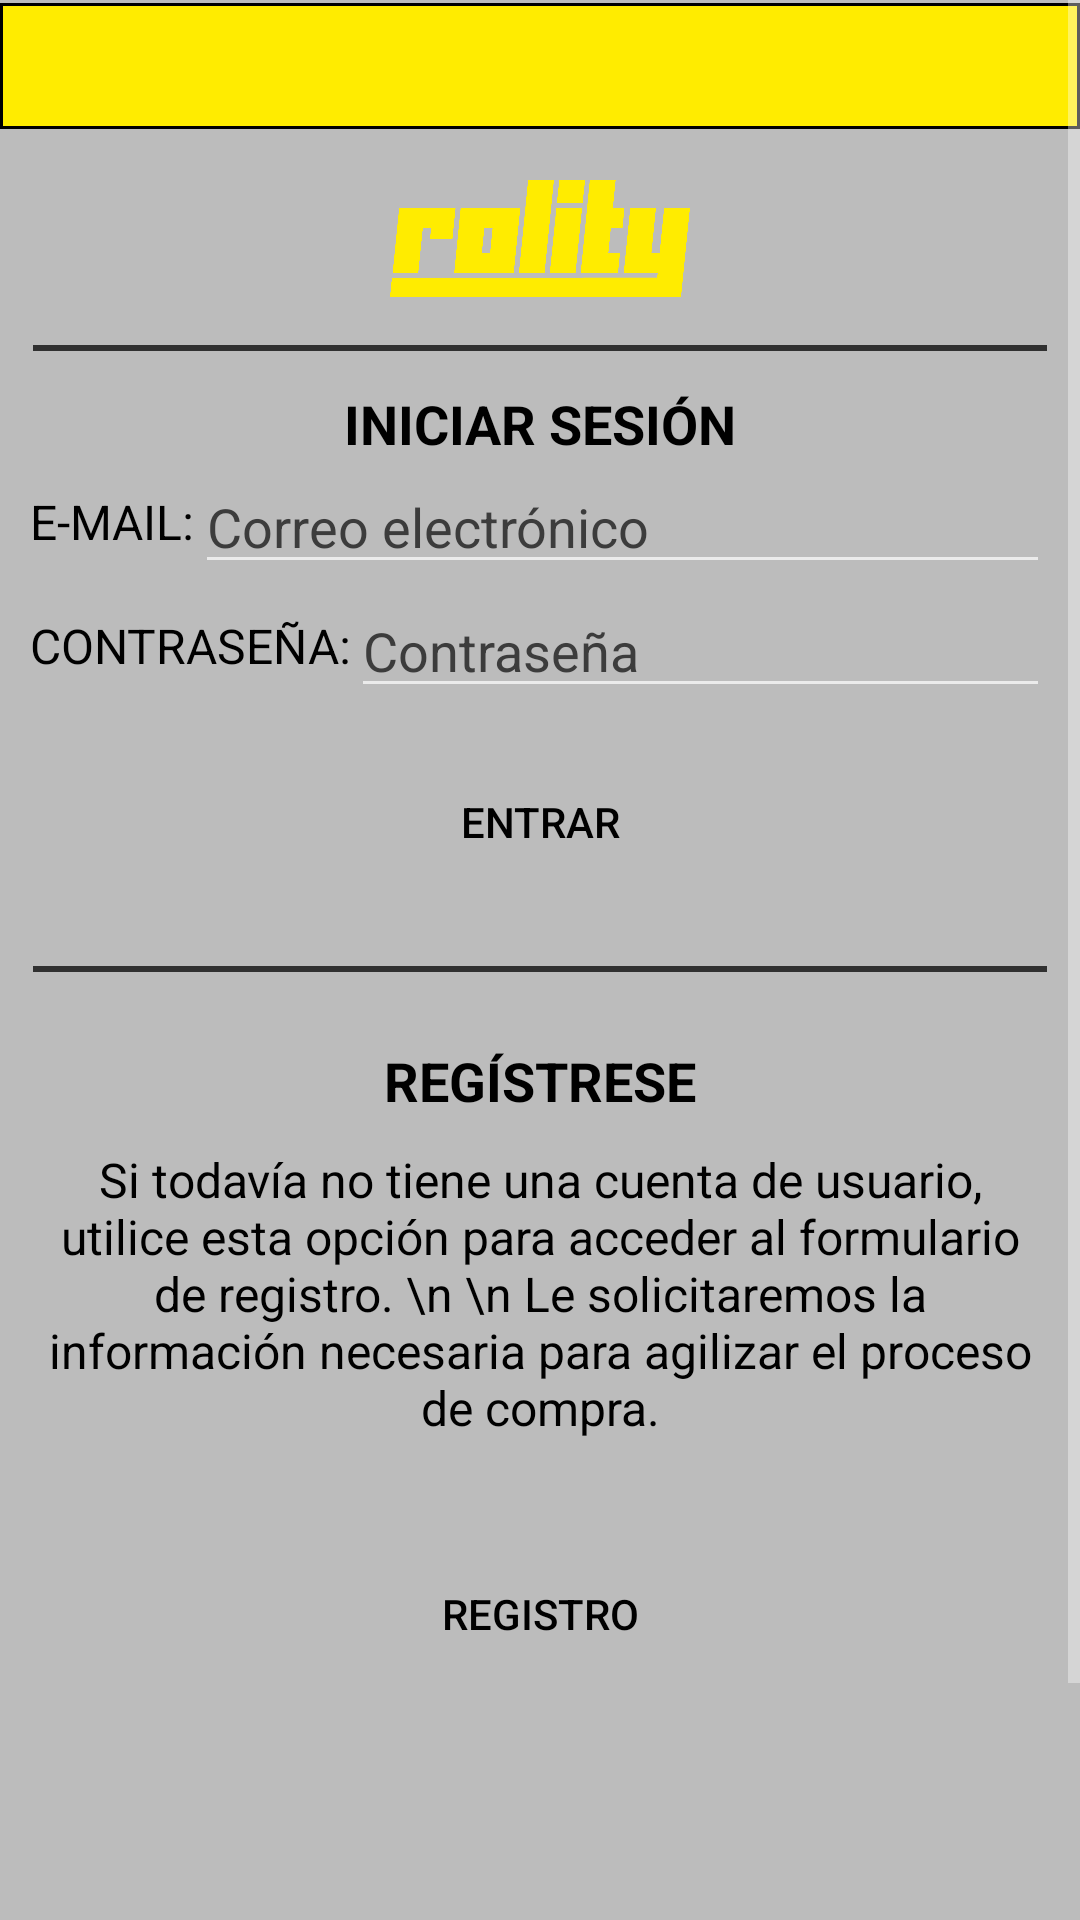

Reconstruct the res/layout file that produces this screen, plus the resources it refers to.
<!-- AndroidManifest.xml: application theme Theme.AppCompat.NoActionBar -->
<!-- res/layout/activity_login.xml -->
<?xml version="1.0" encoding="utf-8"?>
<androidx.constraintlayout.widget.ConstraintLayout xmlns:android="http://schemas.android.com/apk/res/android"
    xmlns:app="http://schemas.android.com/apk/res-auto"
    xmlns:tools="http://schemas.android.com/tools"
    android:layout_width="match_parent"
    android:layout_height="match_parent"
    tools:context="com.example.rolity.ActivityLogin">

    <ScrollView
        android:layout_width="match_parent"
        android:layout_height="match_parent">

        <LinearLayout
            android:layout_width="match_parent"
            android:layout_height="wrap_content"
            android:background="#BCBCBC"
            android:orientation="vertical">

            <FrameLayout
                android:layout_width="match_parent"
                android:layout_height="44dp"
                android:background="@drawable/bordecustom">

                <ImageView
                    android:id="@+id/logoTresBarras"
                    android:layout_width="36dp"
                    android:layout_height="29dp"
                    android:layout_gravity="center|start"
                    android:layout_marginStart="5dp"
                    android:layout_marginLeft="5dp"
                    android:contentDescription="@string/iconobarras"
                    app:srcCompat="@drawable/tres_barras" />

                <ImageView
                    android:id="@+id/logoUsuario"
                    android:layout_width="36dp"
                    android:layout_height="29dp"
                    android:layout_gravity="center|end"
                    android:layout_marginEnd="5dp"
                    android:layout_marginRight="5dp"
                    android:contentDescription="@string/iconousuario"
                    app:srcCompat="@drawable/usuario" />
            </FrameLayout>

            <LinearLayout
                android:layout_width="match_parent"
                android:layout_height="85dp"
                android:orientation="vertical">

                <ImageView
                    android:id="@+id/logoRolity"
                    android:layout_width="100dp"
                    android:layout_height="71dp"
                    android:layout_gravity="center|top"
                    android:contentDescription="@string/logorolity"
                    android:onClick="abrirMain"
                    app:srcCompat="@drawable/logo_rolity_amarillo" />

                <View
                    android:id="@+id/divider"
                    android:layout_width="338dp"
                    android:layout_height="2dp"
                    android:layout_gravity="center"
                    android:background="#303030" />
            </LinearLayout>

            <LinearLayout
                android:layout_width="match_parent"
                android:layout_height="601dp"
                android:orientation="vertical">

                <TextView
                    android:id="@+id/textView7"
                    android:layout_width="match_parent"
                    android:layout_height="wrap_content"
                    android:gravity="center"
                    android:text="@string/iniciarSesion"
                    android:textAllCaps="true"
                    android:textColor="#000000"
                    android:textSize="18sp"
                    android:textStyle="bold" />

                <LinearLayout
                    android:layout_width="340dp"
                    android:layout_height="wrap_content"
                    android:layout_gravity="center"
                    android:gravity="center"
                    android:orientation="horizontal">

                    <TextView
                        android:id="@+id/textView5"
                        android:layout_width="wrap_content"
                        android:layout_height="wrap_content"
                        android:text="@string/email"
                        android:textAllCaps="true"
                        android:textColor="#000000"
                        android:textSize="16sp" />

                    <EditText
                        android:id="@+id/loginEmail"
                        android:layout_width="0dp"
                        android:layout_height="wrap_content"
                        android:layout_weight="1"
                        android:autofillHints=""
                        android:ems="10"
                        android:hint="Correo electrónico"
                        android:inputType="textPersonName"
                        android:textColor="#000000"
                        android:textColorHint="#3C3C3C" />
                </LinearLayout>

                <LinearLayout
                    android:layout_width="340dp"
                    android:layout_height="wrap_content"
                    android:layout_gravity="center"
                    android:gravity="center"
                    android:orientation="horizontal">

                    <TextView
                        android:id="@+id/textView6"
                        android:layout_width="wrap_content"
                        android:layout_height="wrap_content"
                        android:text="@string/contrasenia"
                        android:textAllCaps="true"
                        android:textColor="#000000"
                        android:textColorHint="#454545"
                        android:textSize="16sp" />

                    <EditText
                        android:id="@+id/loginPass"
                        android:layout_width="0dp"
                        android:layout_height="wrap_content"
                        android:layout_weight="1"
                        android:autofillHints=""
                        android:ems="10"
                        android:hint="@string/textoContrasenia"
                        android:inputType="textPassword"
                        android:textColorHint="#3C3C3C" />

                </LinearLayout>

                <Space
                    android:layout_width="match_parent"
                    android:layout_height="14dp" />

                <Button
                    android:id="@+id/botonEntrar"
                    android:layout_width="wrap_content"
                    android:layout_height="wrap_content"
                    android:layout_gravity="center"
                    android:layout_marginBottom="10dp"
                    android:background="@drawable/bordecustombotonseleccionado"
                    android:text="@string/botonEntrar"
                    android:textColor="#000000" />

                <Space
                    android:layout_width="match_parent"
                    android:layout_height="14dp" />

                <View
                    android:id="@+id/divider3"
                    android:layout_width="338dp"
                    android:layout_height="2dp"
                    android:layout_gravity="center"
                    android:background="#303030" />

                <Space
                    android:layout_width="match_parent"
                    android:layout_height="14dp" />

                <TextView
                    android:id="@+id/textView8"
                    android:layout_width="match_parent"
                    android:layout_height="wrap_content"
                    android:layout_marginTop="10dp"
                    android:gravity="center"
                    android:text="@string/textoRegistrar"
                    android:textAllCaps="true"
                    android:textColor="#000000"
                    android:textColorHint="#373737"
                    android:textSize="18sp"
                    android:textStyle="bold" />

                <TextView
                    android:id="@+id/textView9"
                    android:layout_width="340dp"
                    android:layout_height="wrap_content"
                    android:layout_gravity="center"
                    android:layout_marginTop="10dp"
                    android:gravity="center"
                    android:inputType="textMultiLine"
                    android:text="Si todavía no tiene una cuenta de usuario, utilice esta opción para acceder al formulario de registro. \n \n Le solicitaremos la información necesaria para agilizar el proceso de compra."
                    android:textColor="#000000"
                    android:textSize="16sp"
                    tools:ignore="HardcodedText,TextViewEdits" />

                <Space
                    android:layout_width="match_parent"
                    android:layout_height="14dp" />

                <Button
                    android:id="@+id/botonRegistro"
                    android:layout_width="wrap_content"
                    android:layout_height="wrap_content"
                    android:layout_gravity="center"
                    android:layout_marginTop="20dp"
                    android:background="@drawable/bordecustombotonseleccionado"
                    android:text="@string/botonRegistro"
                    android:textColor="#000000" />

            </LinearLayout>

        </LinearLayout>
    </ScrollView>
</androidx.constraintlayout.widget.ConstraintLayout>
<!-- resources referenced by this layout -->
<resources>
  <!-- drawable bordecustom (drawable) -->
  <?xml version="1.0" encoding="utf-8"?>
  <layer-list xmlns:android="http://schemas.android.com/apk/res/android">
      <item android:left="0dp" android:right="0dp" android:top="1dp"
          android:bottom="1dp">
          <shape>
              <stroke android:width="1dp" android:color="@color/black" />
  
              <solid android:color="#FFEC00" />
          </shape>
      </item>
  </layer-list>
  <!-- drawable logo_rolity_amarillo: png bitmap (drawable, 27358 bytes) -->
  <string name="botonEntrar">Entrar</string>
  <string name="botonRegistro">Registro</string>
  <string name="contrasenia">Contraseña:</string>
  <string name="email">E-mail:</string>
  <string name="iconobarras">iconoBarras</string>
  <string name="iconousuario">iconoUsuario</string>
  <string name="iniciarSesion">Iniciar sesión</string>
  <string name="logorolity">logoRolity</string>
  <string name="textoContrasenia">Contraseña</string>
  <string name="textoRegistrar">Regístrese</string>
  <color name="black">#FF000000</color>
</resources>
